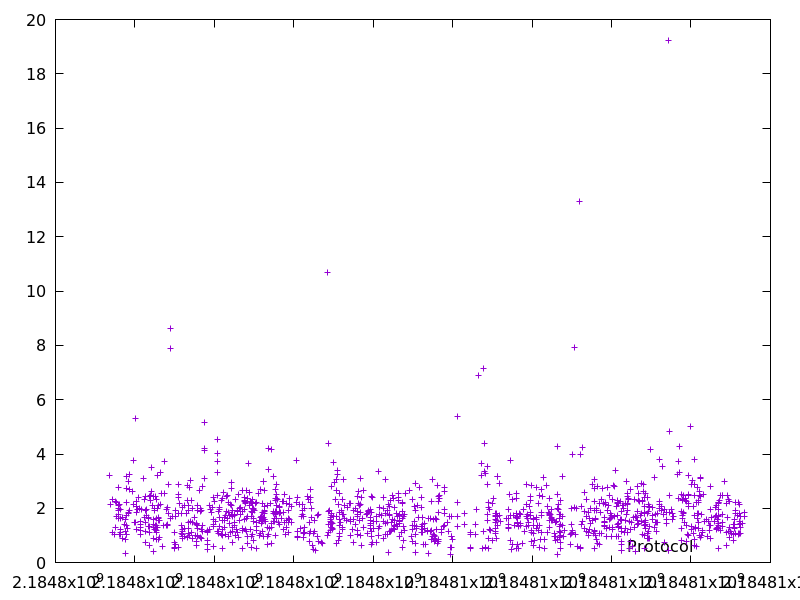

The table this chart was drawn from, first rows:
2184797370.593547, 3.194842
2184797384, 2.131
2184797426, 2.335
2184797427, 1.12
2184797476, 1.047
2184797503, 2.254
2184797514, 1.286
2184797523, 1.708
2184797548, 2.222
2184797574, 1.777
2184797577, 2.779
2184797579, 2.11
2184797581, 1.997
2184797583, 1.643
2184797599, 1.93
2184797600, 1.048
2184797602, 2.142
2184797632, 1.64
2184797634, 1.019
2184797635, 1.125
2184797636, 1.22
2184797638, 1.94
2184797682, 1.646
2184797683, 0.8722
2184797735, 1.414
2184797770, 0.8676
2184797772, 1.576
2184797773, 1.156
2184797774, 0.3302
2184797777, 3.171
2184797779, 1.728
2184797780, 1.375
2184797781, 1.034
2184797792, 2.22
2184797793, 1.038
2184797796, 2.729
2184797809, 1.264
2184797841, 2.994
2184797842, 1.835
2184797844, 1.816
2184797866, 2.685
2184797869, 3.258
2184797871, 1.931
2184797937, 2.62
2184797953, 2.137
2184797970, 3.757
2184797985, 1.492
2184798016, 5.319
2184798018, 1.47
2184798038, 2.047
2184798040, 2.252
2184798042, 1.843
2184798043, 1.208
2184798066, 1.961
2184798083, 2.401
2184798109, 1.989
2184798134, 1.5
2184798136, 1.28
2184798141, 1.199
2184798142, 1.054
2184798144, 1.407
... 1,200 more rows
